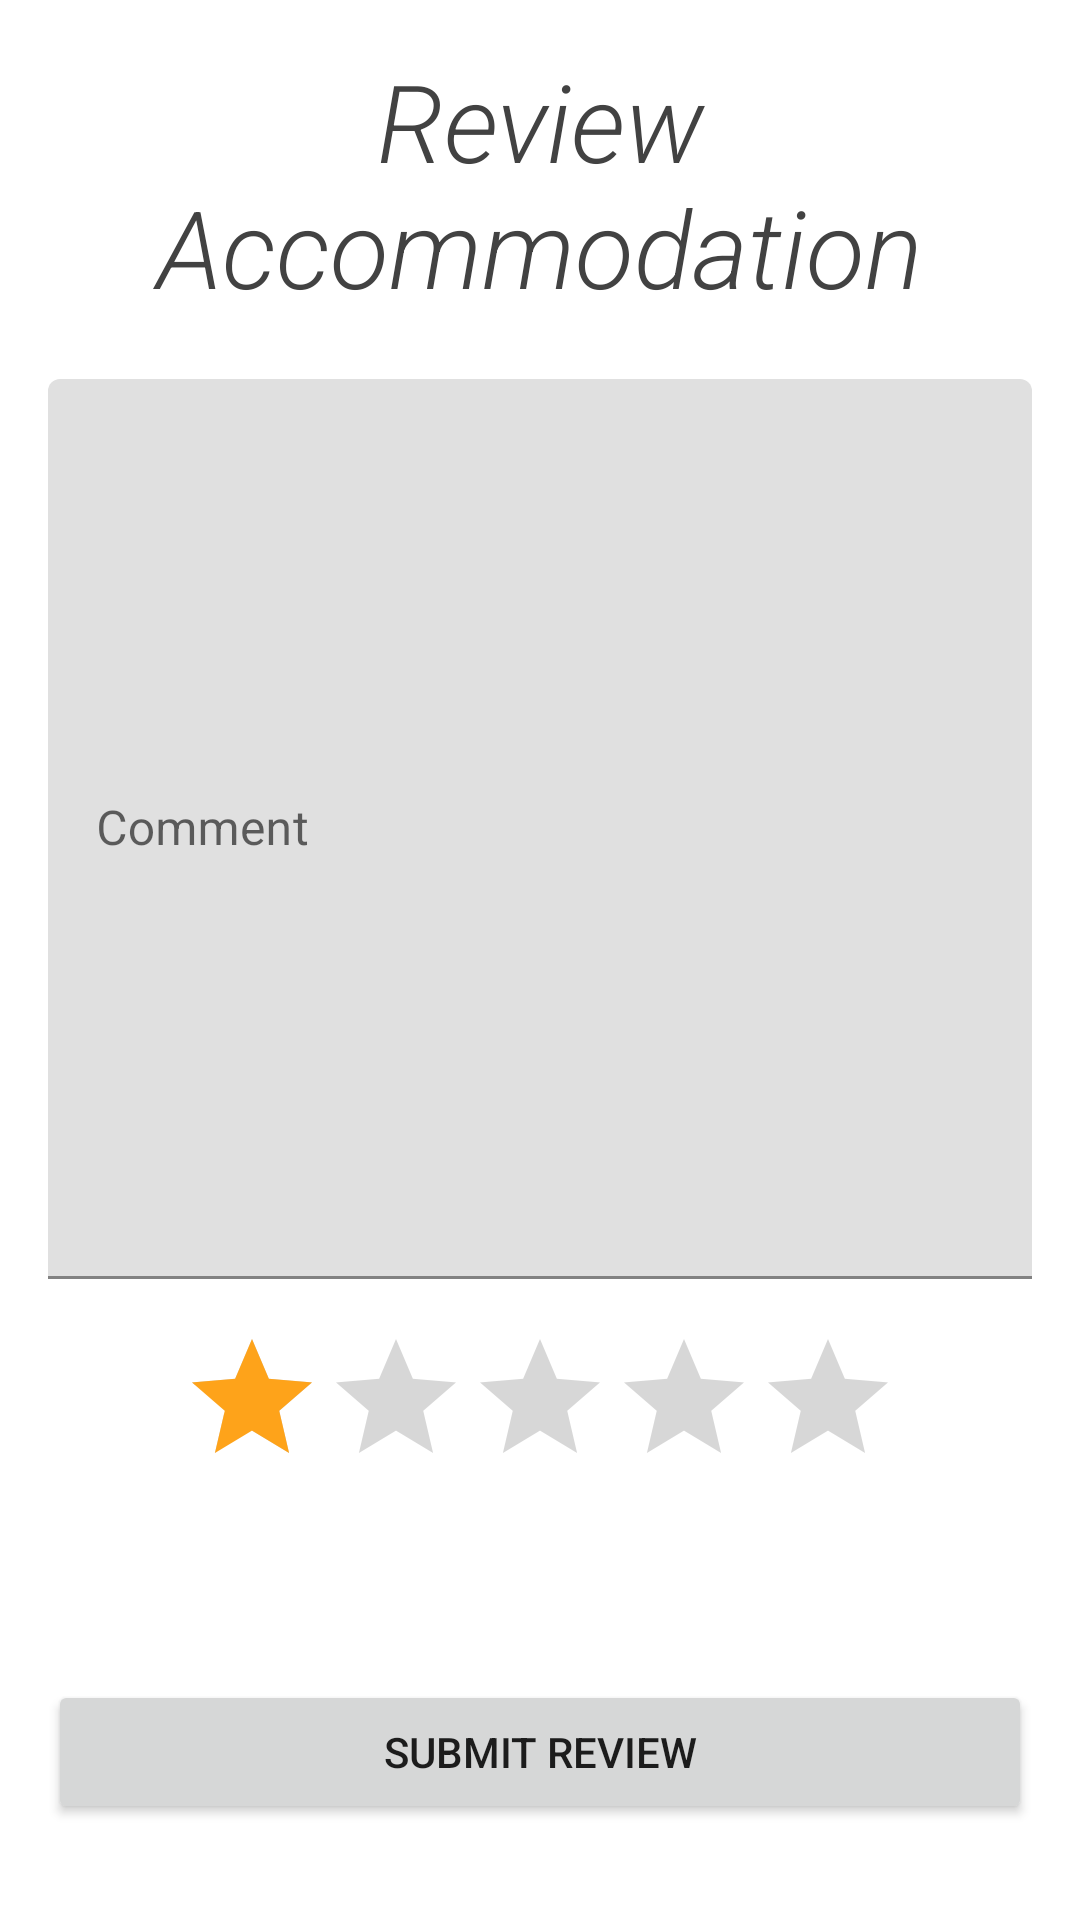

Layout XML and referenced resources for this Android screen:
<!-- AndroidManifest.xml: application theme Theme.BookingAppTim4 -->
<!-- res/layout/fragment_accommodation_review.xml -->
<?xml version="1.0" encoding="utf-8"?>
<FrameLayout xmlns:android="http://schemas.android.com/apk/res/android"
    xmlns:tools="http://schemas.android.com/tools"
    android:layout_width="match_parent"
    android:layout_height="match_parent"
    tools:context=".ui.elements.Fragments.AccommodationReviewFragment">

    <RelativeLayout
        android:layout_width="match_parent"
        android:layout_height="match_parent"
        android:orientation="vertical"
        android:layout_margin="16dp"
        android:gravity="center_horizontal">
        <LinearLayout
            android:layout_width="match_parent"
            android:layout_height="wrap_content"
            android:orientation="vertical"
            android:gravity="center_horizontal">

            <TextView
                android:id="@+id/review_accommodation_text_view"
                android:layout_width="match_parent"
                android:layout_height="wrap_content"
                android:fontFamily="sans-serif-light"
                android:text="@string/review_accommodation"
                android:textAlignment="center"
                android:textColor="@color/cardview_dark_background"
                android:textSize="36sp"
                android:textStyle="italic"
                android:layout_weight="0"
                android:layout_marginBottom="20dp"/>

            <com.google.android.material.textfield.TextInputLayout
                android:id="@+id/review_accommodation_comment"
                android:layout_width="match_parent"
                android:layout_height="wrap_content"
                android:hint="@string/comment_hint"
                android:layout_weight="0"
                android:layout_marginBottom="16dp">

                <com.google.android.material.textfield.TextInputEditText

                    android:layout_width="match_parent"
                    android:layout_height="300dp"
                    android:inputType="textMultiLine" />

            </com.google.android.material.textfield.TextInputLayout>

            <RatingBar
                android:id="@+id/review_accommodation_rating_bar"
                android:layout_width="wrap_content"
                android:layout_height="wrap_content"
                android:layout_centerInParent="true"
                android:numStars="5"
                android:rating="1"
                android:stepSize="1"
                android:isIndicator="false"
                android:progressTint="@color/colorPrimary"
                android:layout_weight="0"/>
        </LinearLayout>



        <LinearLayout
            android:id="@+id/buttonsLayout1"
            android:layout_width="match_parent"
            android:layout_height="wrap_content"
            android:orientation="vertical"
            android:layout_alignParentBottom="true"
            android:layout_marginBottom="16dp"
            android:gravity="bottom">

            <Button
                android:id="@+id/accommodation_review_submit_button"
                android:layout_width="match_parent"
                android:layout_height="wrap_content"
                android:text="@string/submit_review"
                />
        </LinearLayout>
    </RelativeLayout>
</FrameLayout>
<!-- resources referenced by this layout -->
<resources>
  <color name="colorPrimary">#FEA31A</color>
  <string name="comment_hint">Comment</string>
  <string name="review_accommodation">Review Accommodation</string>
  <string name="submit_review">Submit Review</string>
  <style name="Theme.BookingAppTim4" parent="Theme.MaterialComponents.DayNight.NoActionBar">
          
          <item name="colorPrimary">#FEA31A</item>
          <item name="colorPrimaryVariant">#FE1A1A</item>
          <item name="colorOnPrimary">@android:color/white</item>
  
          
          <item name="colorSecondary">#FFFFFF</item>
          <item name="colorSecondaryVariant">#FEA31A</item>
          <item name="colorOnSecondary">@android:color/black</item>
  
          
          <item name="android:statusBarColor">?attr/colorPrimaryVariant</item>
  
          <item name="materialButtonStyle">@style/Button.CurvedEdges</item>
      </style>
  <style name="Button.CurvedEdges" parent="Widget.MaterialComponents.Button">
          <item name="android:background">@drawable/curved_buttons</item>
      </style>
</resources>
